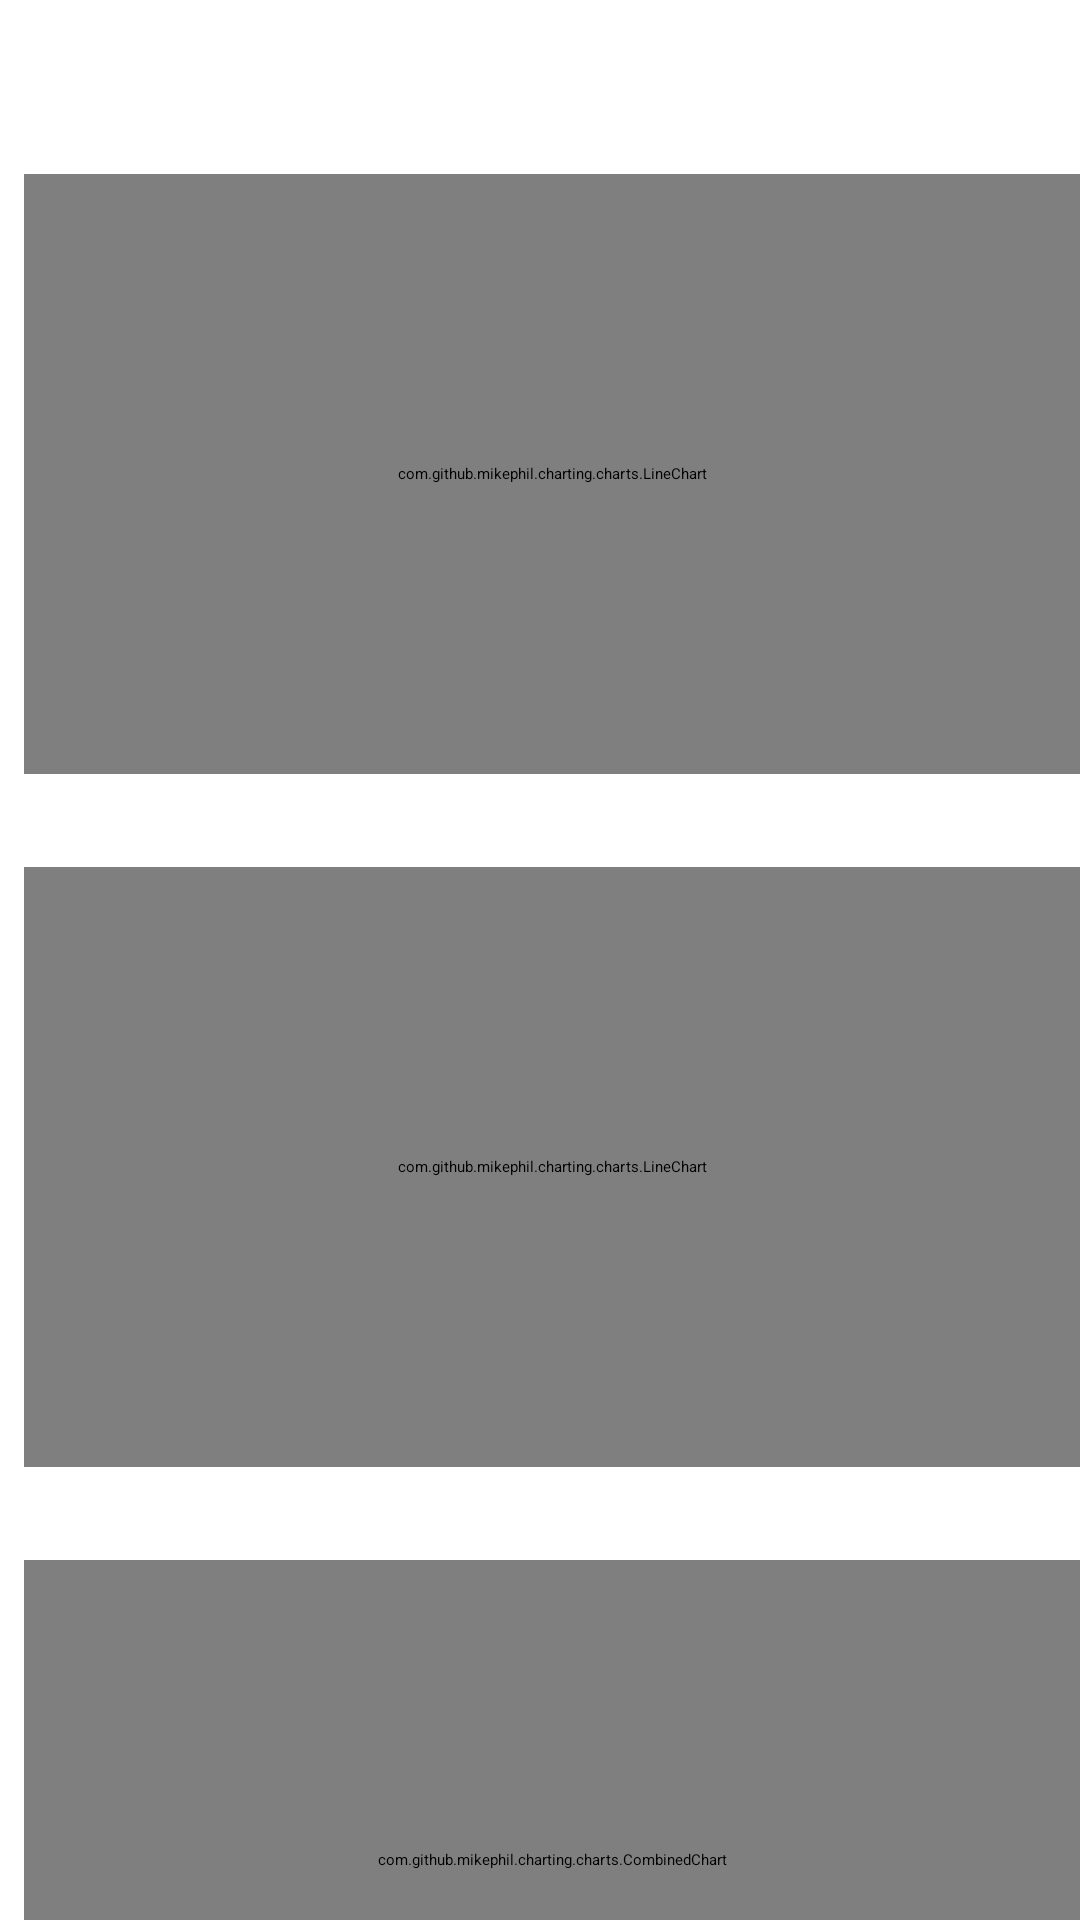

Reconstruct the res/layout file that produces this screen, plus the resources it refers to.
<!-- AndroidManifest.xml: application theme AppThemeDay -->
<!-- res/layout/activity_graphs.xml -->
<?xml version="1.0" encoding="utf-8"?>
<RelativeLayout xmlns:android="http://schemas.android.com/apk/res/android"
    xmlns:tools="http://schemas.android.com/tools"
    android:layout_width="match_parent"
    android:layout_height="match_parent"
    xmlns:app="http://schemas.android.com/apk/res-auto"
    android:orientation="vertical"
    tools:context=".GraphsActivity">
    <androidx.appcompat.widget.Toolbar
        android:id="@+id/toolbar_ghs"
        android:layout_width="match_parent"
        android:layout_height="wrap_content"
        android:minHeight="?android:attr/actionBarSize"
        android:background="?attr/primaryColor"
        android:clipToPadding="false"
        android:elevation="4dp">
        <TextView
            android:id="@+id/title_ghs"
            android:layout_width="wrap_content"
            android:layout_height="wrap_content"
            android:textColor="@color/white"
            android:textSize="20sp"
            android:textStyle="bold"/>
    </androidx.appcompat.widget.Toolbar>
    <ScrollView
        android:layout_below="@id/toolbar_ghs"
        android:layout_width="match_parent"
        android:layout_height="wrap_content">
        <LinearLayout
            android:layout_width="match_parent"
            android:layout_height="match_parent"
            android:layout_marginLeft="8dp"
            android:orientation="vertical">
            <TextView
                android:layout_width="match_parent"
                android:layout_height="wrap_content"
                android:layout_marginTop="16dp"
                android:layout_marginLeft="16dp"
                android:textColor="?attr/colorPrimary"
                android:textStyle="bold"
                android:text="@string/temperature"/>
            <com.github.mikephil.charting.charts.LineChart
                android:id="@+id/chart_temperature"
                android:layout_width="match_parent"
                android:layout_height="200dp"
                android:layout_marginTop="8dp" />
            <TextView
                android:layout_width="match_parent"
                android:layout_height="wrap_content"
                android:layout_marginTop="16dp"
                android:layout_marginLeft="16dp"
                android:textColor="?attr/colorPrimary"
                android:textStyle="bold"
                android:text="@string/wind"/>
            <com.github.mikephil.charting.charts.LineChart
                android:id="@+id/chart_wind"
                android:layout_width="match_parent"
                android:layout_height="200dp"
                android:layout_marginTop="8dp" />
            <TextView
                android:layout_width="match_parent"
                android:layout_height="wrap_content"
                android:layout_marginTop="16dp"
                android:layout_marginLeft="16dp"
                android:textColor="?attr/colorPrimary"
                android:textStyle="bold"
                android:text="@string/precipitation"/>
            <com.github.mikephil.charting.charts.CombinedChart
                android:id="@+id/chart_precipitation"
                android:layout_width="match_parent"
                android:layout_height="200dp"
                android:layout_marginTop="8dp" />
            <TextView
                android:layout_width="match_parent"
                android:layout_height="wrap_content"
                android:layout_marginTop="16dp"
                android:layout_marginLeft="16dp"
                android:textColor="?attr/colorPrimary"
                android:textStyle="bold"
                android:text="@string/pressure"/>
            <com.github.mikephil.charting.charts.LineChart
                android:id="@+id/chart_pressure"
                android:layout_width="match_parent"
                android:layout_height="200dp"
                android:layout_marginTop="8dp" />
            <TextView
                android:layout_width="match_parent"
                android:layout_height="wrap_content"
                android:layout_marginTop="16dp"
                android:layout_marginLeft="16dp"
                android:textColor="?attr/colorPrimary"
                android:textStyle="bold"
                android:text="@string/humidity"/>
            <com.github.mikephil.charting.charts.LineChart
                android:id="@+id/chart_humidity"
                android:layout_width="match_parent"
                android:layout_height="200dp"
                android:layout_marginTop="8dp" />
        </LinearLayout>
    </ScrollView>
</RelativeLayout>
<!-- resources referenced by this layout -->
<resources>
  <color name="white">#fff</color>
  <string name="humidity">Humidity</string>
  <string name="precipitation">Precipitation</string>
  <string name="pressure">Pressure</string>
  <string name="temperature">Temperature</string>
  <string name="wind">Wind</string>
</resources>
